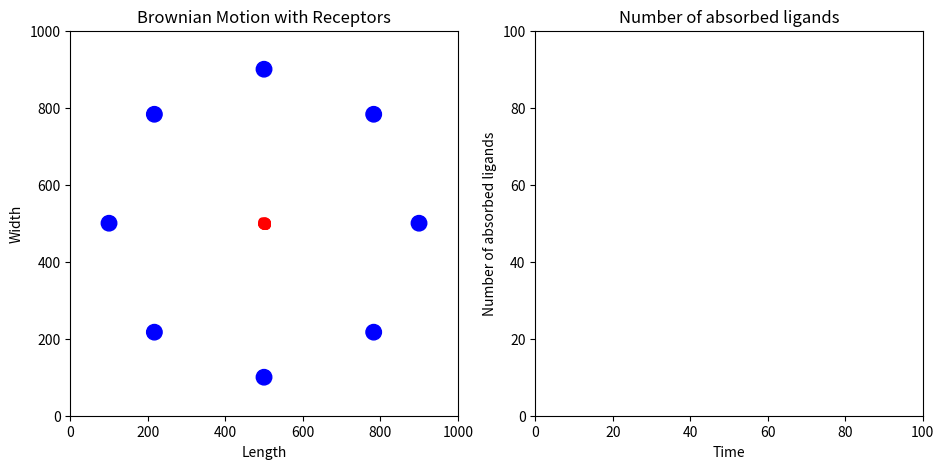

Reproduce this figure in Python.
#!/usr/bin/env python3
# -*- coding: utf-8 -*-
"""
Created on Mon Dec  9 20:31:52 2019

@author: haoqiwang
"""

#brownian, 8 receptors, ligands-ligands interactions, delta t absorbed
#%matplotlib qt5
import numpy as np
import math
from matplotlib import pyplot as plt
from matplotlib import animation

n1 = 100  #the amount of the ligands
radius_l=5 #radius of ligands

n2 = 8 #the amount of receptors
c1=[500, 100] #position of receptors
c2=[100, 500]
c3=[500, 900]
c4=[900, 500]
c5=[217,217]
c6=[217,783]
c7=[783,783]
c8=[783,217]

radius_r=20 #radius of receptor
L = 1000  #the length and width of the box
D = 1 #difussion constant
dt = 0.1 #time step
dt2 = dt*dt
time = 0.0
#istep = 0
timelist = [] #a list to store time

lcharge=1 #charge of ligands
rcharge=-2 #charge of receptor
#tt = 0

alpha=0.1#drag force
epsilon = 1.0#permittivity
xi = 1.0#Debye-Huckel for charge interactions


vcut = L/100/dt  #maximum speed

#initialize the location and the speed
global vx, vy, fx, fy
rx = np.random.random(n1)*L*0.01+495
ry = np.random.random(n1)*L*0.01+495
#rx = np.random.random(n1)*L/10
#ry = np.random.random(n1)*L/10

#vx = (np.random.random(n1)-0.5)*vcut*2
#vy = (np.random.random(n1)-0.5)*vcut*2
vx = np.zeros(n1)
vy = np.zeros(n1)

#give position of receptors
#rx_r=np.zeros(n2)+50
#ry_r=np.zeros(n2)+50
rx_r=[500,100,500,900,217,217,783,783]
ry_r=[100,500,900,500,217,783,783,217]

counter=np.zeros(n2)
#absorbed=np.zeros(n2)
absorbed=[]
absorbedlist=[]
#test = np.zeros((n2, 1), dtype=np.int)

def force():
    global rx, ry, vx, vy, fx, fy
    #T, r2cut, xi
    fx = np.zeros(n1)
    fy = np.zeros(n1)
    for i in range(n1-1):
        for j in range(i+1, n1):
            dx = rx[i] - rx[j]
            dy = ry[i] - ry[j]
            dr2 = dx*dx + dy*dy
            dr=dr2**0.5 
            if(dr<radius_l*2):
                continue
            #f1 is Brownian motion
            fx1=np.random.random()-0.5
            fy1=np.random.random()-0.5
            #f2 is ligand-ligand interaction
            f2=(1/(4*math.pi*epsilon))*((lcharge*lcharge)/dr)*math.exp(-dr/xi)
            sin=dy/dr
            cos=dx/dr
            fx2=f2*cos 
            fy2=f2*sin
            fx[i] += fx1+fx2  #the values of interaction force 
            fx[j] -= fx1+fx2  #are the same with opposite direction
            fy[i] += fy1+fy2  #between two particles
            fy[j] -= fy1+fy2
            
            #fx[i] += fx1  #the values of interaction force 
            #fx[j] -= fx1  #are the same with opposite direction
            #fy[i] += fy1  #between two particles
            #fy[j] -= fy1
            
    for i in range(n1):
        for k in range(n2):
            dx_r = rx[i] - rx_r[k]
            dy_r = ry[i] - ry_r[k]
            dr2_r = dx_r*dx_r + dy_r*dy_r
            dr_r=dr2_r**0.5
            if(dr_r<radius_l+radius_r):
                continue
            #f3 is ligand-receptor interaction
            
            f3=(1/(4*math.pi*epsilon))*((lcharge*rcharge)/dr_r)*math.exp(-dr_r/xi)
            sin_r=dy_r/dr_r
            cos_r=dx_r/dr_r
            fx3=f3*cos_r
            fy3=f3*sin_r
            fx[i] += fx3
            fy[i] += fy3
        '''
        for k in range(n2):
            dx_r = rx[i] - rx_r[k]
            dy_r = ry[i] - ry_r[k]
            dr2_r = dx_r*dx_r + dy_r*dy_r
            if dr2_r<=radius_r*radius_r:
                print ('absorbed')
            else:
                continue
            '''
    return
 
#count=0
def MDrun():
    global rx, ry, vx, vy, fx, fy, dt, time, vcut, count,absorbed#, dr2_r
    #, istep
    #, T0, T, 
    
    force()
    
    vx += dt*fx
    vy += dt*fy
    
    #the speed can`t exceed the vcut
    for i in range(n1):
        if(abs(vx[i])>vcut):
            vx[i] = abs(vx[i])/vx[i]*vcut
        if(abs(vy[i])>vcut):
            vy[i] = abs(vy[i])/vy[i]*vcut
    
    #record the step to judge if ligand is absorbed in dt
    rx_old=rx
    ry_old=ry
    
    rx += vx*dt
    ry += vy*dt
    '''
    for i in range(n1):
        if(rx[i]<0 or rx[i]>L):
            vx[i] = -vx[i]
        if(ry[i]<0 or ry[i]>L):
            vy[i] = -vy[i]
    '''
    ''
    #judge distance between ligands and receptors
    #count=0
    #dr2_r=[]
    #ii=0
    for i in range(n1):
        for k in range(n2):
            dx_r = rx[i] - rx_r[k]
            dy_r = ry[i] - ry_r[k]
            dr2_r = dx_r*dx_r + dy_r*dy_r
            dr_r=dr2_r**0.5
            
            #judge absorbtion
            if dr_r-radius_l-radius_r<=radius_r:
                rx[i]=rx_r[k]
                ry[i]=ry_r[k]
                absorbed.append(i)
                absorbed=list(set(absorbed))
                #unabsorbed=remove....
            else:
                dx_r_old = rx_old[i] - rx_r[k]
                dy_r_old = ry_old[i] - ry_r[k]
                dr2_r_old = dx_r_old*dx_r_old + dy_r_old*dy_r_old
                dr_r_old=dr2_r_old**0.5
                u=np.random.random()
                d1=dr_r-radius_r-radius_l
                d2=dr_r_old-radius_r-radius_l
                q=math.exp((-d1*d2)/(D*dt))
                if q>u:
                    rx[i]=rx_r[k]
                    ry[i]=ry_r[k]
                    absorbed.append(i)
                    absorbed=list(set(absorbed))
                else:
                    continue
    '' 
    #istep += 1
    time += dt
    timelist.append(time)
    absorbedlist.append(len(list(set(absorbed))))
    return

#for istep in range(100):
    #MDrun()
''
#animate the process
def animate(frame):#the frame number i
    #global tt
    MDrun()
    line1.set_data(rx, ry)
    line2.set_data(timelist, absorbedlist)
    #line2.set_data(TIME, TEMPERATURE)
    #ax2.set_xlim(-3+tt, 3+tt)
    #tt += 0.1
    #text=len(absorbed)
    #plt.text(4, 1, text)
    return line1, line2
#, line2

fig = plt.figure(figsize = (11, 5))
#set the parameters of the ax1
ax1 = fig.add_subplot(1, 2, 1, xlim = (0, int(L)), ylim = (0, int(L)))
ax1.set_title('Brownian Motion with Receptors')
ax1.set_xlabel('Length')
ax1.set_ylabel('Width')

#plt.text('tt')
#text=len(absorbed)
#plt.text(4, 1, text)

circle1 = plt.Circle((c1[0], c1[1]), radius_r, color='blue')
circle2 = plt.Circle((c2[0], c2[1]), radius_r, color='blue')
circle3 = plt.Circle((c3[0], c3[1]), radius_r, color='blue')
circle4 = plt.Circle((c4[0], c4[1]), radius_r, color='blue')
circle5 = plt.Circle((c5[0], c5[1]), radius_r, color='blue')
circle6 = plt.Circle((c6[0], c6[1]), radius_r, color='blue')
circle7 = plt.Circle((c7[0], c7[1]), radius_r, color='blue')
circle8 = plt.Circle((c8[0], c8[1]), radius_r, color='blue')

ax1.add_artist(circle1)
ax1.add_artist(circle2)
ax1.add_artist(circle3)
ax1.add_artist(circle4)
ax1.add_artist(circle5)
ax1.add_artist(circle6)
ax1.add_artist(circle7)
ax1.add_artist(circle8)

ax2 = fig.add_subplot(1, 2, 2, xlim=(0,100),ylim = (0, 100))
ax2.set_title('Number of absorbed ligands')
ax2.set_xlabel('Time')
ax2.set_ylabel('Number of absorbed ligands')

line1,=ax1.plot(rx, ry, 'ro', markersize=radius_l)
line2,=ax2.plot(timelist, absorbedlist, '-')

anim1 = animation.FuncAnimation(fig, animate, frames=1000, interval=1)

#plt.rcParams['animation.ffmpeg_path'] = '\\usr\\local\\Cellar\\ffmpeg\\4.2.1_2\\'
#anim1.save('test_animation.mp4',writer='FFMpegWriter')
#anim1.save('test_animation.gif',writer='imagemagick')
'''
FFwriter=animation.FFMpegWriter()
anim1.save('brow_8recep_line_ligandinter.mp4',writer=FFwriter)
'''
plt.show()
''
